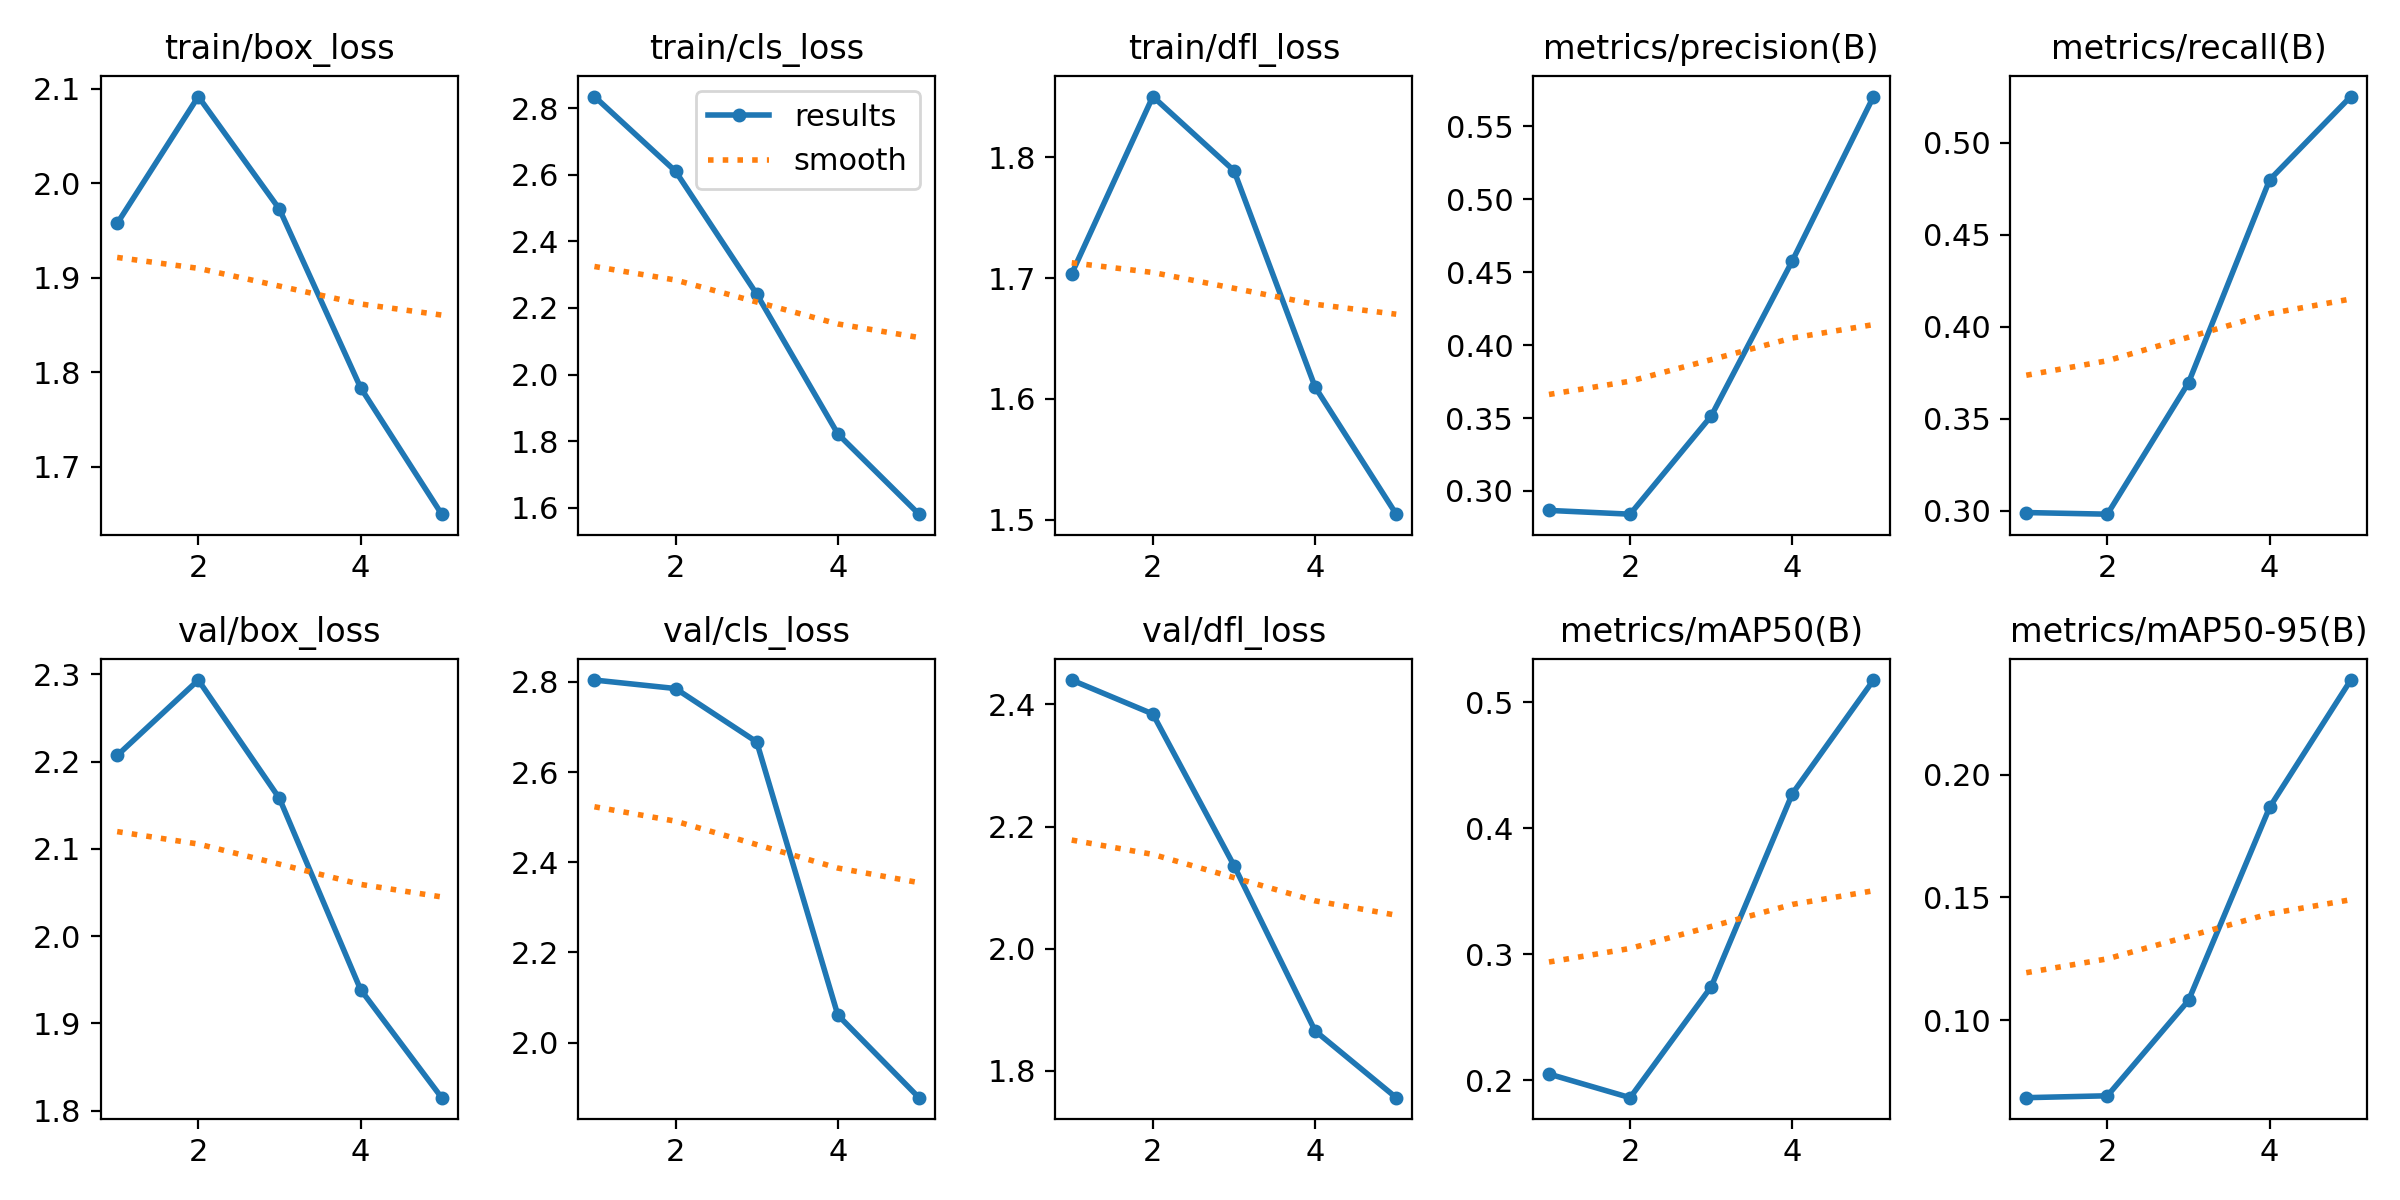

The file beside this chart, header and first rows:
epoch, time, train/box_loss, train/cls_loss, train/dfl_loss, metrics/precision(B), metrics/recall(B), metrics/mAP50(B), metrics/mAP50-95(B), val/box_loss, val/cls_loss, val/dfl_loss, lr/pg0, lr/pg1, lr/pg2
1, 548.1, 1.957, 2.835, 1.704, 0.2867, 0.299, 0.2049, 0.06839, 2.207, 2.804, 2.44, 0.01014, 0.009984, 0.009984
2, 1077, 2.092, 2.611, 1.85, 0.2841, 0.2981, 0.1861, 0.06916, 2.294, 2.785, 2.384, 0.00802, 0.00802, 0.00802
3, 1590, 1.973, 2.242, 1.789, 0.3514, 0.3696, 0.2743, 0.108, 2.158, 2.667, 2.136, 0.00604, 0.00604, 0.00604
4, 2107, 1.784, 1.822, 1.61, 0.4579, 0.4798, 0.4275, 0.1867, 1.939, 2.061, 1.865, 0.00406, 0.00406, 0.00406
5, 2613, 1.65, 1.581, 1.505, 0.5705, 0.5251, 0.5177, 0.2385, 1.815, 1.878, 1.756, 0.00208, 0.00208, 0.00208
